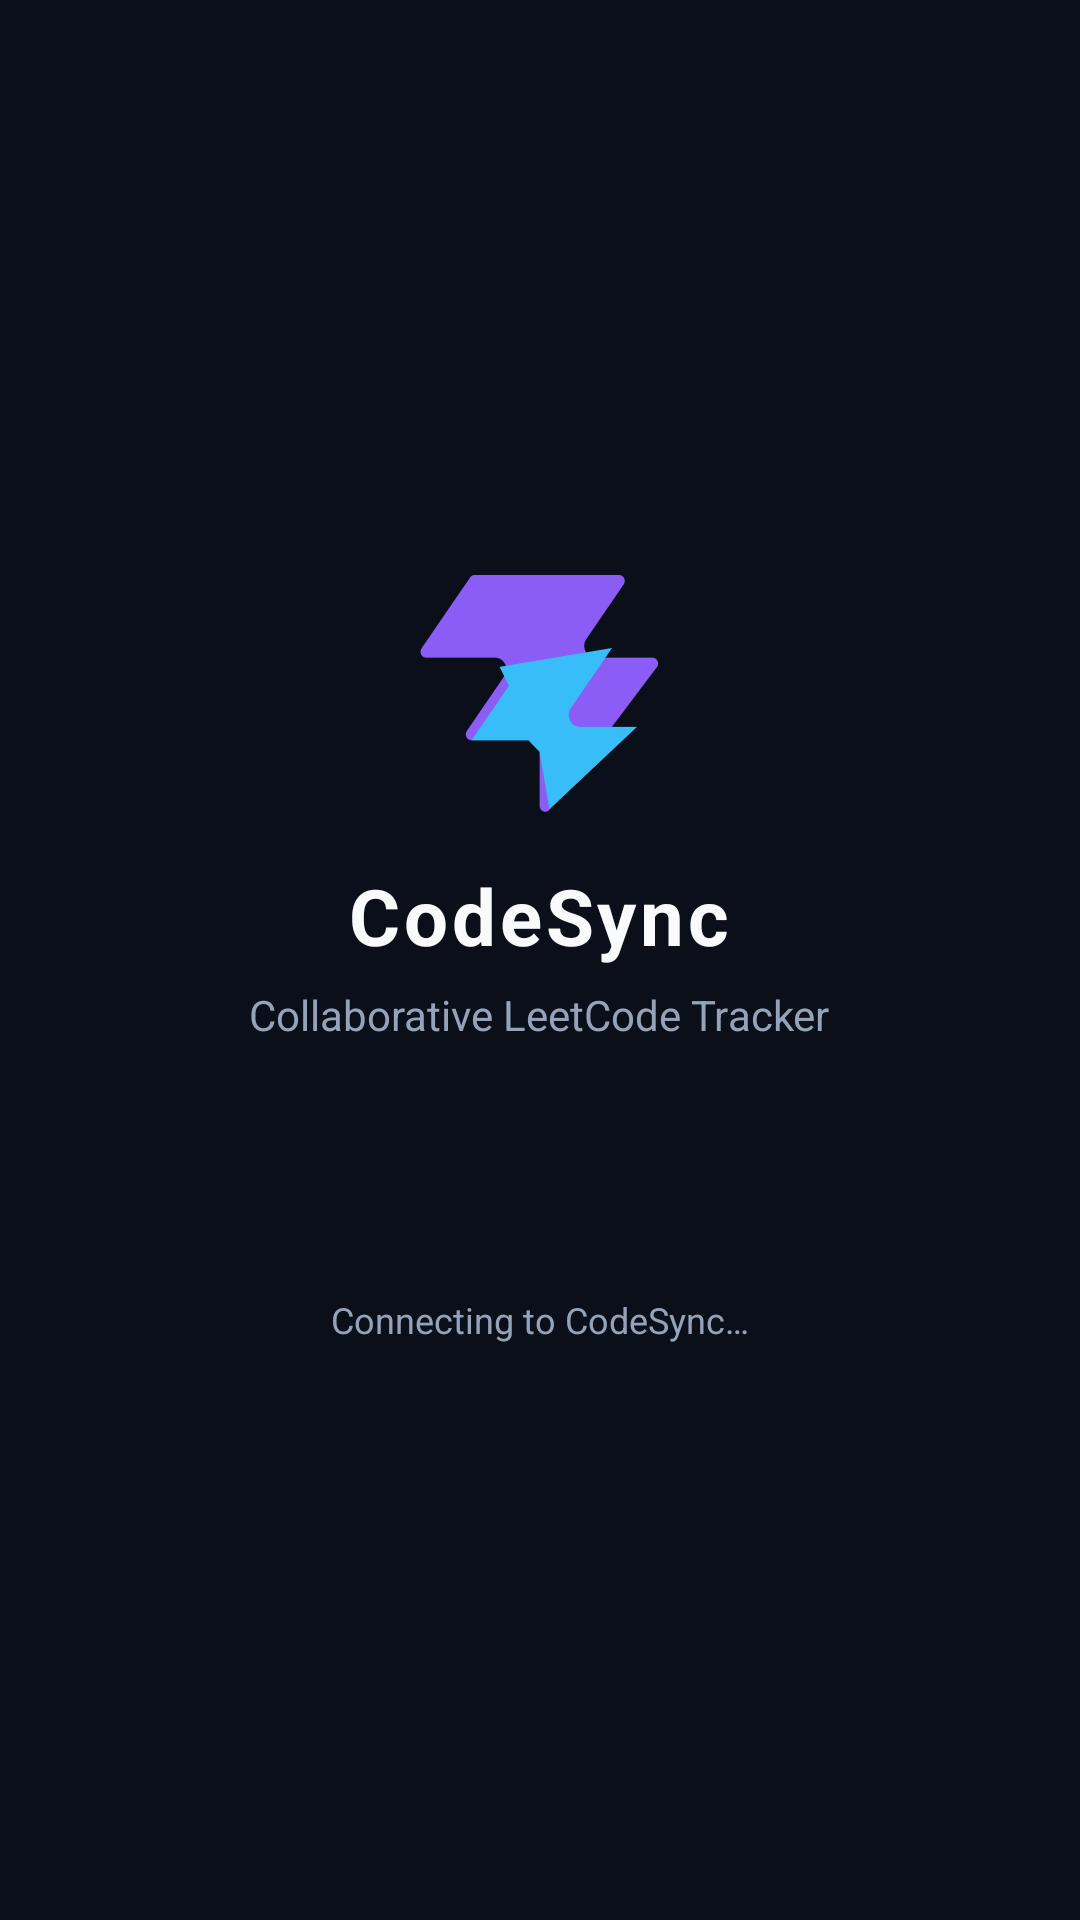

The Android layout XML behind this screen, and the referenced resources:
<!-- AndroidManifest.xml: activity theme Theme.CodeSync.Splash -->
<!-- res/layout/activity_main.xml -->
<?xml version="1.0" encoding="utf-8"?>
<FrameLayout xmlns:android="http://schemas.android.com/apk/res/android"
    xmlns:app="http://schemas.android.com/apk/res-auto"
    xmlns:tools="http://schemas.android.com/tools"
    android:id="@+id/rootContainer"
    android:layout_width="match_parent"
    android:layout_height="match_parent"
    android:background="@color/background_dark">

    
    <androidx.swiperefreshlayout.widget.SwipeRefreshLayout
        android:id="@+id/swipeRefreshLayout"
        android:layout_width="match_parent"
        android:layout_height="match_parent">

        <WebView
            android:id="@+id/webView"
            android:layout_width="match_parent"
            android:layout_height="match_parent"
            android:background="@color/background_dark" />
    </androidx.swiperefreshlayout.widget.SwipeRefreshLayout>

    
    <ProgressBar
        android:id="@+id/pageProgressBar"
        style="?android:attr/progressBarStyleHorizontal"
        android:layout_width="match_parent"
        android:layout_height="3dp"
        android:layout_gravity="top"
        android:indeterminate="false"
        android:max="100"
        android:progressTint="@color/accent"
        android:visibility="gone" />

    
    <LinearLayout
        android:id="@+id/splashOverlay"
        android:layout_width="match_parent"
        android:layout_height="match_parent"
        android:background="@color/background_dark"
        android:gravity="center"
        android:orientation="vertical"
        android:padding="32dp"
        android:visibility="visible">

        <ImageView
            android:id="@+id/splashLogo"
            android:layout_width="80dp"
            android:layout_height="80dp"
            android:contentDescription="@string/app_name"
            android:src="@drawable/codesync_logo" />

        <TextView
            android:layout_width="wrap_content"
            android:layout_height="wrap_content"
            android:layout_marginTop="16dp"
            android:letterSpacing="0.05"
            android:text="@string/app_name"
            android:textColor="@color/text_white"
            android:textSize="26sp"
            android:textStyle="bold" />

        <TextView
            android:layout_width="wrap_content"
            android:layout_height="wrap_content"
            android:layout_marginTop="6dp"
            android:text="Collaborative LeetCode Tracker"
            android:textColor="@color/text_muted"
            android:textSize="14sp" />

        <ProgressBar
            android:id="@+id/splashProgress"
            android:layout_width="36dp"
            android:layout_height="36dp"
            android:layout_marginTop="36dp"
            android:indeterminateTint="@color/accent" />

        <TextView
            android:id="@+id/splashStatusText"
            android:layout_width="wrap_content"
            android:layout_height="wrap_content"
            android:layout_marginTop="12dp"
            android:text="@string/loading_message"
            android:textColor="@color/text_muted"
            android:textSize="12sp" />
    </LinearLayout>

    
    <LinearLayout
        android:id="@+id/errorOverlay"
        android:layout_width="match_parent"
        android:layout_height="match_parent"
        android:background="@color/background_dark"
        android:gravity="center"
        android:orientation="vertical"
        android:padding="24dp"
        android:visibility="gone">

        <LinearLayout
            android:layout_width="match_parent"
            android:layout_height="wrap_content"
            android:background="@drawable/bg_card"
            android:gravity="center"
            android:orientation="vertical"
            android:padding="28dp">

            <ImageView
                android:layout_width="56dp"
                android:layout_height="56dp"
                android:contentDescription="Error"
                android:src="@drawable/ic_wifi_off"
                app:tint="@color/accent_cyan" />

            <TextView
                android:layout_width="wrap_content"
                android:layout_height="wrap_content"
                android:layout_marginTop="16dp"
                android:text="@string/error_connection_title"
                android:textColor="@color/text_white"
                android:textSize="20sp"
                android:textStyle="bold" />

            <TextView
                android:id="@+id/errorDescriptionText"
                android:layout_width="wrap_content"
                android:layout_height="wrap_content"
                android:layout_marginTop="8dp"
                android:gravity="center"
                android:lineSpacingExtra="3dp"
                android:text="@string/error_connection_desc"
                android:textColor="@color/text_muted"
                android:textSize="14sp" />

            <Button
                android:id="@+id/btnRetry"
                android:layout_width="match_parent"
                android:layout_height="48dp"
                android:layout_marginTop="24dp"
                android:background="@drawable/btn_primary"
                android:text="@string/btn_retry"
                android:textAllCaps="false"
                android:textColor="@color/text_white"
                android:textSize="15sp"
                android:textStyle="bold" />

            <Button
                android:id="@+id/btnConfigServer"
                android:layout_width="match_parent"
                android:layout_height="44dp"
                android:layout_marginTop="10dp"
                android:background="@drawable/btn_secondary"
                android:text="@string/btn_change_server"
                android:textAllCaps="false"
                android:textColor="@color/accent_cyan"
                android:textSize="14sp" />
        </LinearLayout>
    </LinearLayout>

</FrameLayout>
<!-- resources referenced by this layout -->
<resources>
  <color name="accent">#8B5CF6</color>
  <color name="accent_cyan">#38BDF8</color>
  <color name="background_dark">#0B0F19</color>
  <color name="text_muted">#94A3B8</color>
  <color name="text_white">#F8FAFC</color>
  <!-- drawable btn_primary (drawable) -->
  <?xml version="1.0" encoding="utf-8"?>
  <ripple xmlns:android="http://schemas.android.com/apk/res/android"
      android:color="#4338CA">
      <item>
          <shape android:shape="rectangle">
              <solid android:color="@color/primary" />
              <corners android:radius="12dp" />
          </shape>
      </item>
  </ripple>
  <!-- drawable btn_secondary (drawable) -->
  <?xml version="1.0" encoding="utf-8"?>
  <ripple xmlns:android="http://schemas.android.com/apk/res/android"
      android:color="#2A3554">
      <item>
          <shape android:shape="rectangle">
              <solid android:color="#00000000" />
              <stroke
                  android:width="1.5dp"
                  android:color="@color/surface_border" />
              <corners android:radius="12dp" />
          </shape>
      </item>
  </ripple>
  <!-- drawable ic_wifi_off (drawable) -->
  <?xml version="1.0" encoding="utf-8"?>
  <vector xmlns:android="http://schemas.android.com/apk/res/android"
      android:width="48dp"
      android:height="48dp"
      android:viewportWidth="24"
      android:viewportHeight="24">
      <path
          android:fillColor="@color/text_muted"
          android:pathData="M1,9l2,2c4.97,-4.97 13.03,-4.97 18,0l2,-2C17.51,3.51 6.49,3.51 1,9zM5,13l2,2c2.76,-2.76 7.24,-2.76 10,0l2,-2C16.42,10.42 7.58,10.42 5,13zM9,17l3,3 3,-3c-1.66,-1.66 -4.34,-1.66 -6,0z" />
  </vector>
  <string name="app_name">CodeSync</string>
  <string name="btn_change_server">Configure Server</string>
  <string name="btn_retry">Retry Connection</string>
  <string name="error_connection_desc">Could not reach the CodeSync server. Please verify your internet connection or check the server status.</string>
  <string name="error_connection_title">Unable to Connect</string>
  <string name="loading_message">Connecting to CodeSync…</string>
  <style name="Theme.CodeSync.Splash" parent="Theme.CodeSync">
          <item name="android:windowBackground">@drawable/splash_background</item>
      </style>
  <color name="primary">#6366F1</color>
  <color name="surface_border">#2A3554</color>
  <style name="Theme.CodeSync" parent="Theme.MaterialComponents.DayNight.NoActionBar">
          
          <item name="colorPrimary">@color/primary</item>
          <item name="colorPrimaryDark">@color/primary_dark</item>
          <item name="colorAccent">@color/accent</item>
  
          
          <item name="android:statusBarColor">@color/background_dark</item>
          <item name="android:navigationBarColor">@color/background_dark</item>
  
          
          <item name="android:windowBackground">@color/background_dark</item>
      </style>
  <!-- drawable splash_background (drawable) -->
  <?xml version="1.0" encoding="utf-8"?>
  <layer-list xmlns:android="http://schemas.android.com/apk/res/android">
      <item>
          <color android:color="@color/background_dark" />
      </item>
      <item
          android:width="96dp"
          android:height="96dp"
          android:gravity="center"
          android:drawable="@mipmap/ic_launcher" />
  </layer-list>
  <color name="primary_dark">#4F46E5</color>
</resources>
